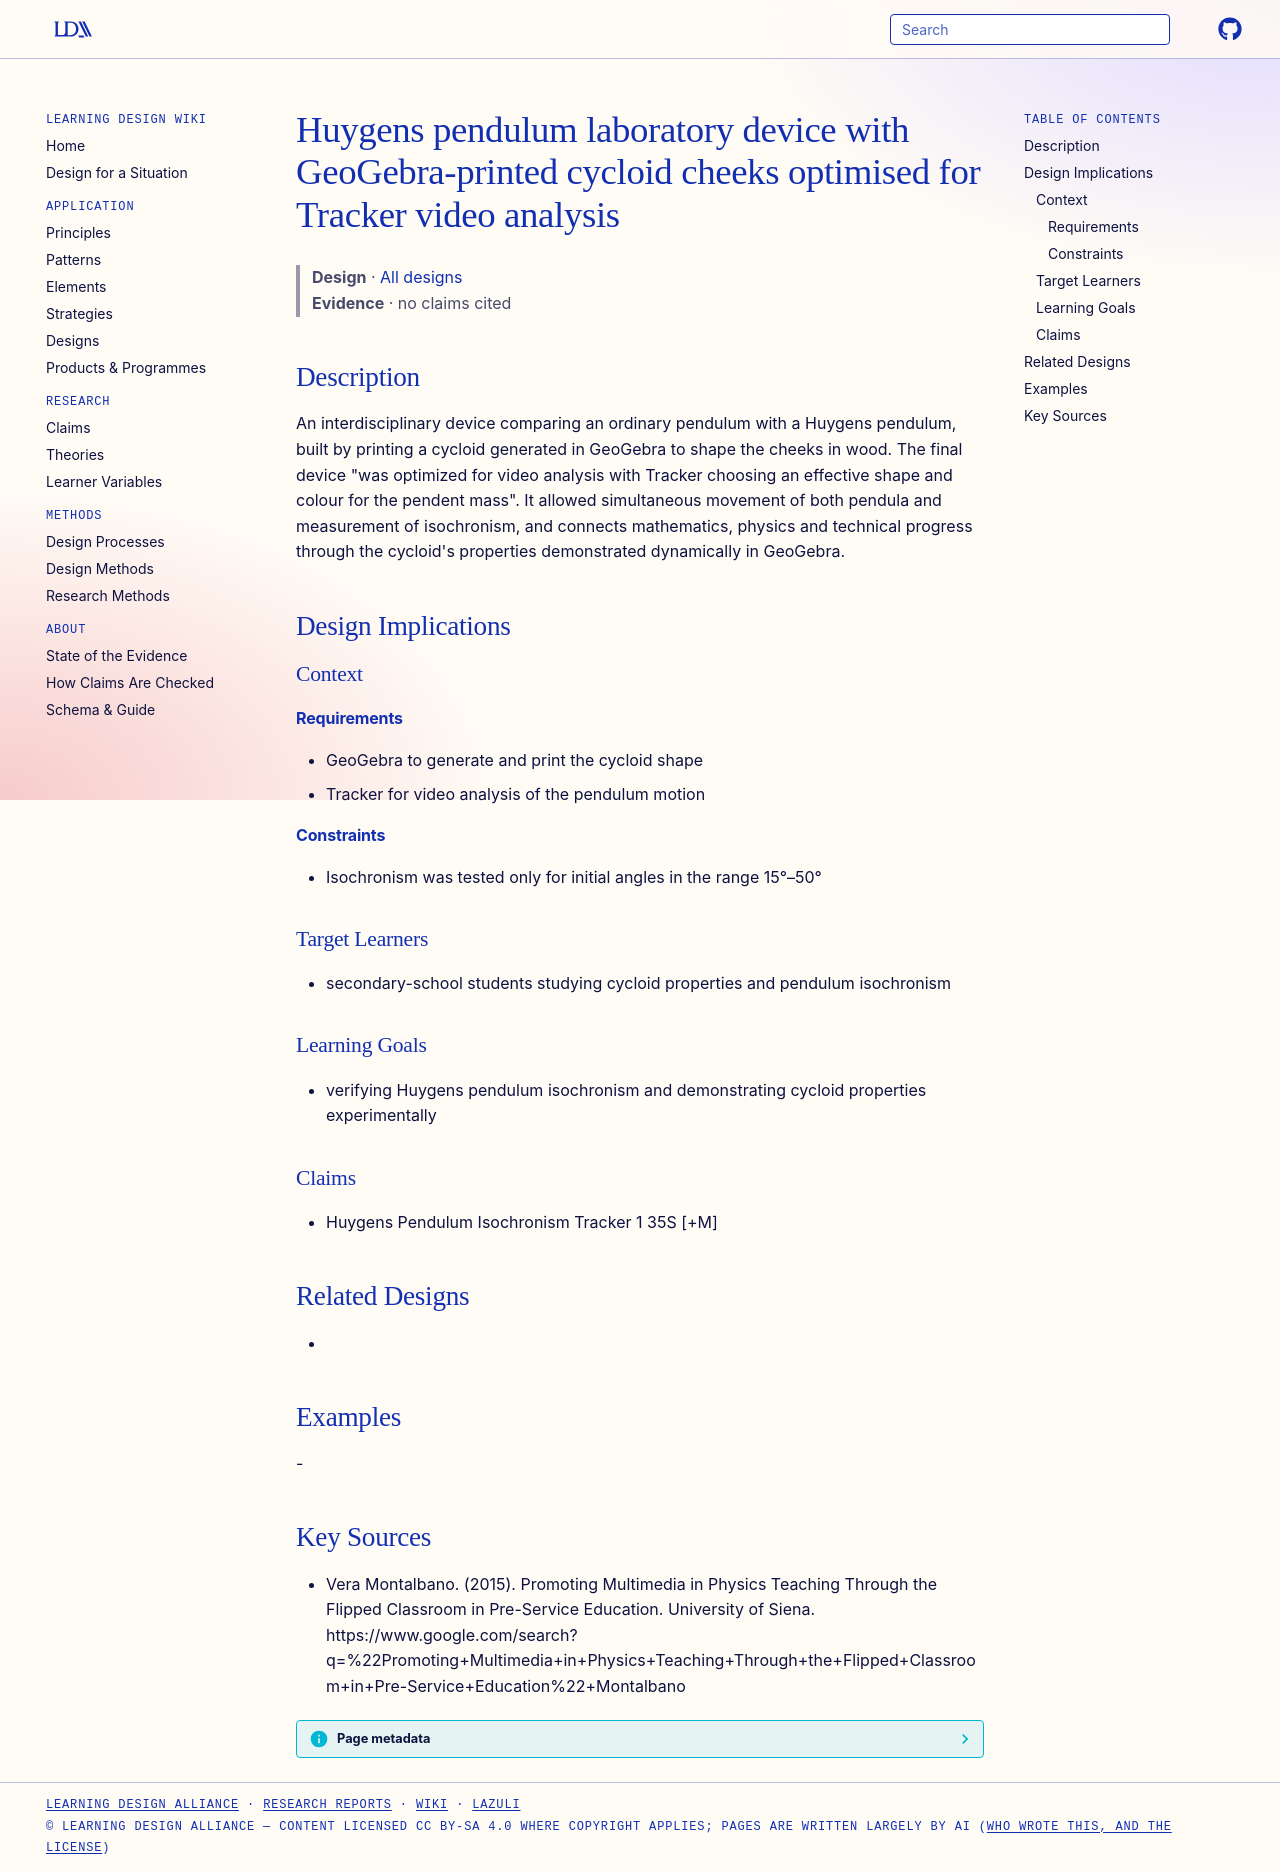

repository: Learning-Design-Alliance/learning-wiki · page: designs/huygens-pendulum-tracker-device/index.html · generator: mkdocs

---
type: design
id: huygens-pendulum-tracker-device
title: Huygens pendulum laboratory device with GeoGebra-printed cycloid cheeks optimised for Tracker video analysis
description: An interdisciplinary device comparing an ordinary pendulum with a Huygens pendulum, built by printing a cycloid generated in GeoGebra to shape the cheeks in wood.
status: review
generated:
  by: "process:settle-candidates"
  at: 2026-11-17
sources:
  - id: vera-montalbano-2015
    resource: "https://www.google.com/search?q=%22Promoting+Multimedia+in+Physics+Teaching+Through+the+Flipped+Classroom+in+Pre-Service+Education%22+Montalbano"
    title: "Vera Montalbano. (2015). Promoting Multimedia in Physics Teaching Through the Flipped Classroom in Pre-Service Education. University of Siena. https://www.google.com/search?q=%22Promoting+Multimedia+in+Physics+Teaching+Through+the+Flipped+Classroom+in+Pre-Service+Education%22+Montalbano"
    author: Vera Montalbano
---

# Huygens pendulum laboratory device with GeoGebra-printed cycloid cheeks optimised for Tracker video analysis

> **Design** · [All designs](index.md)
> **Evidence** · no claims cited

## Description
An interdisciplinary device comparing an ordinary pendulum with a Huygens pendulum, built by printing a cycloid generated in GeoGebra to shape the cheeks in wood. The final device "was optimized for video analysis with Tracker choosing an effective shape and colour for the pendent mass". It allowed simultaneous movement of both pendula and measurement of isochronism, and connects mathematics, physics and technical progress through the cycloid's properties demonstrated dynamically in GeoGebra.

## Design Implications

### Context
#### Requirements
- GeoGebra to generate and print the cycloid shape
- Tracker for video analysis of the pendulum motion
#### Constraints
- Isochronism was tested only for initial angles in the range 15°–50°

### Target Learners
- secondary-school students studying cycloid properties and pendulum isochronism

### Learning Goals
- verifying Huygens pendulum isochronism and demonstrating cycloid properties experimentally

### Claims
- Huygens Pendulum Isochronism Tracker 1 35S [+M]

## Related Designs
- 

## Examples
-

## Key Sources
- Vera Montalbano. (2015). Promoting Multimedia in Physics Teaching Through the Flipped Classroom in Pre-Service Education. University of Siena. https://www.google.com/search?q=%22Promoting+Multimedia+in+Physics+Teaching+Through+the+Flipped+Classroom+in+Pre-Service+Education%22+Montalbano
